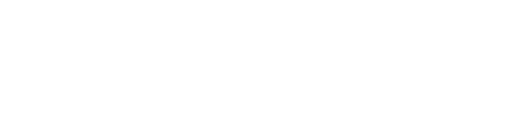
t = 0.00 s
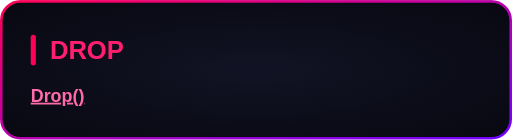
t = 0.60 s
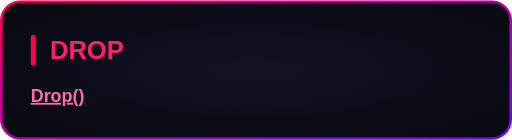
t = 0.80 s
t = 1.55 s: frame unchanged from t = 0.80 s, image omitted
t = 2.30 s: frame unchanged from t = 0.80 s, image omitted
t = 3.05 s: frame unchanged from t = 0.80 s, image omitted

The animated SVG that drew these frames (rendered in a browser with its animation timeline set to each time). Animation: 1 CSS @keyframes rule; one cycle of 3.80 s, repeats indefinitely.

<svg xmlns="http://www.w3.org/2000/svg" width="400" height="109" viewBox="0 0 400 109"><style>
@keyframes sequence-bdf50056 {
0% { opacity: 0; transform: translate(0px, -40px) scale(1); animation-timing-function: cubic-bezier(0.22, 1, 0.36, 1); } 21.052532% { opacity: 1; transform: translate(0px, 0px) scale(1); } 21.052632% { opacity: 1; transform: translate(0px, 0px) scale(1); animation-timing-function: linear; } 100% { opacity: 1; transform: translate(0px, 0px) scale(1); }
}
.sequence-bdf50056 {
  animation: sequence-bdf50056 3.8s linear 0s infinite both;
  transform-box: fill-box;
  transform-origin: center;
}
@media (prefers-reduced-motion: reduce) {
  .sequence-bdf50056 { animation: none; }
}
</style><g transform="translate(0 0)"><g class="sequence-bdf50056"><defs><radialGradient id="background" cx="0.5" cy="0.5" r="0.7"><stop offset="0" stop-color="#121324"/><stop offset="1" stop-color="#080811"/></radialGradient><linearGradient id="border" x1="0" y1="0" x2="1" y2="1"><stop offset="0" stop-color="#FF0055"/><stop offset="1" stop-color="#7000FF"/></linearGradient></defs><rect x="1" y="1" width="398" height="107" rx="15" fill="url(#background)" stroke="none" stroke-width="2"/><rect x="1" y="1" width="398" height="107" rx="15" fill="none" stroke="url(#border)" stroke-width="2"/><g font-family="Arial, Helvetica, sans-serif"><rect x="24.0" y="27.0" width="4" height="24.0" rx="2" fill="#FF0055"/><text x="39.0" y="46.0" font-size="20" fill="#FF1F6E" font-weight="700">DROP</text><text x="24.0" y="79.4" font-size="14" fill="#F2F2FF"><tspan fill="#FF6BA8" font-weight="700" text-decoration="underline">Drop()</tspan></text></g></g></g></svg>
